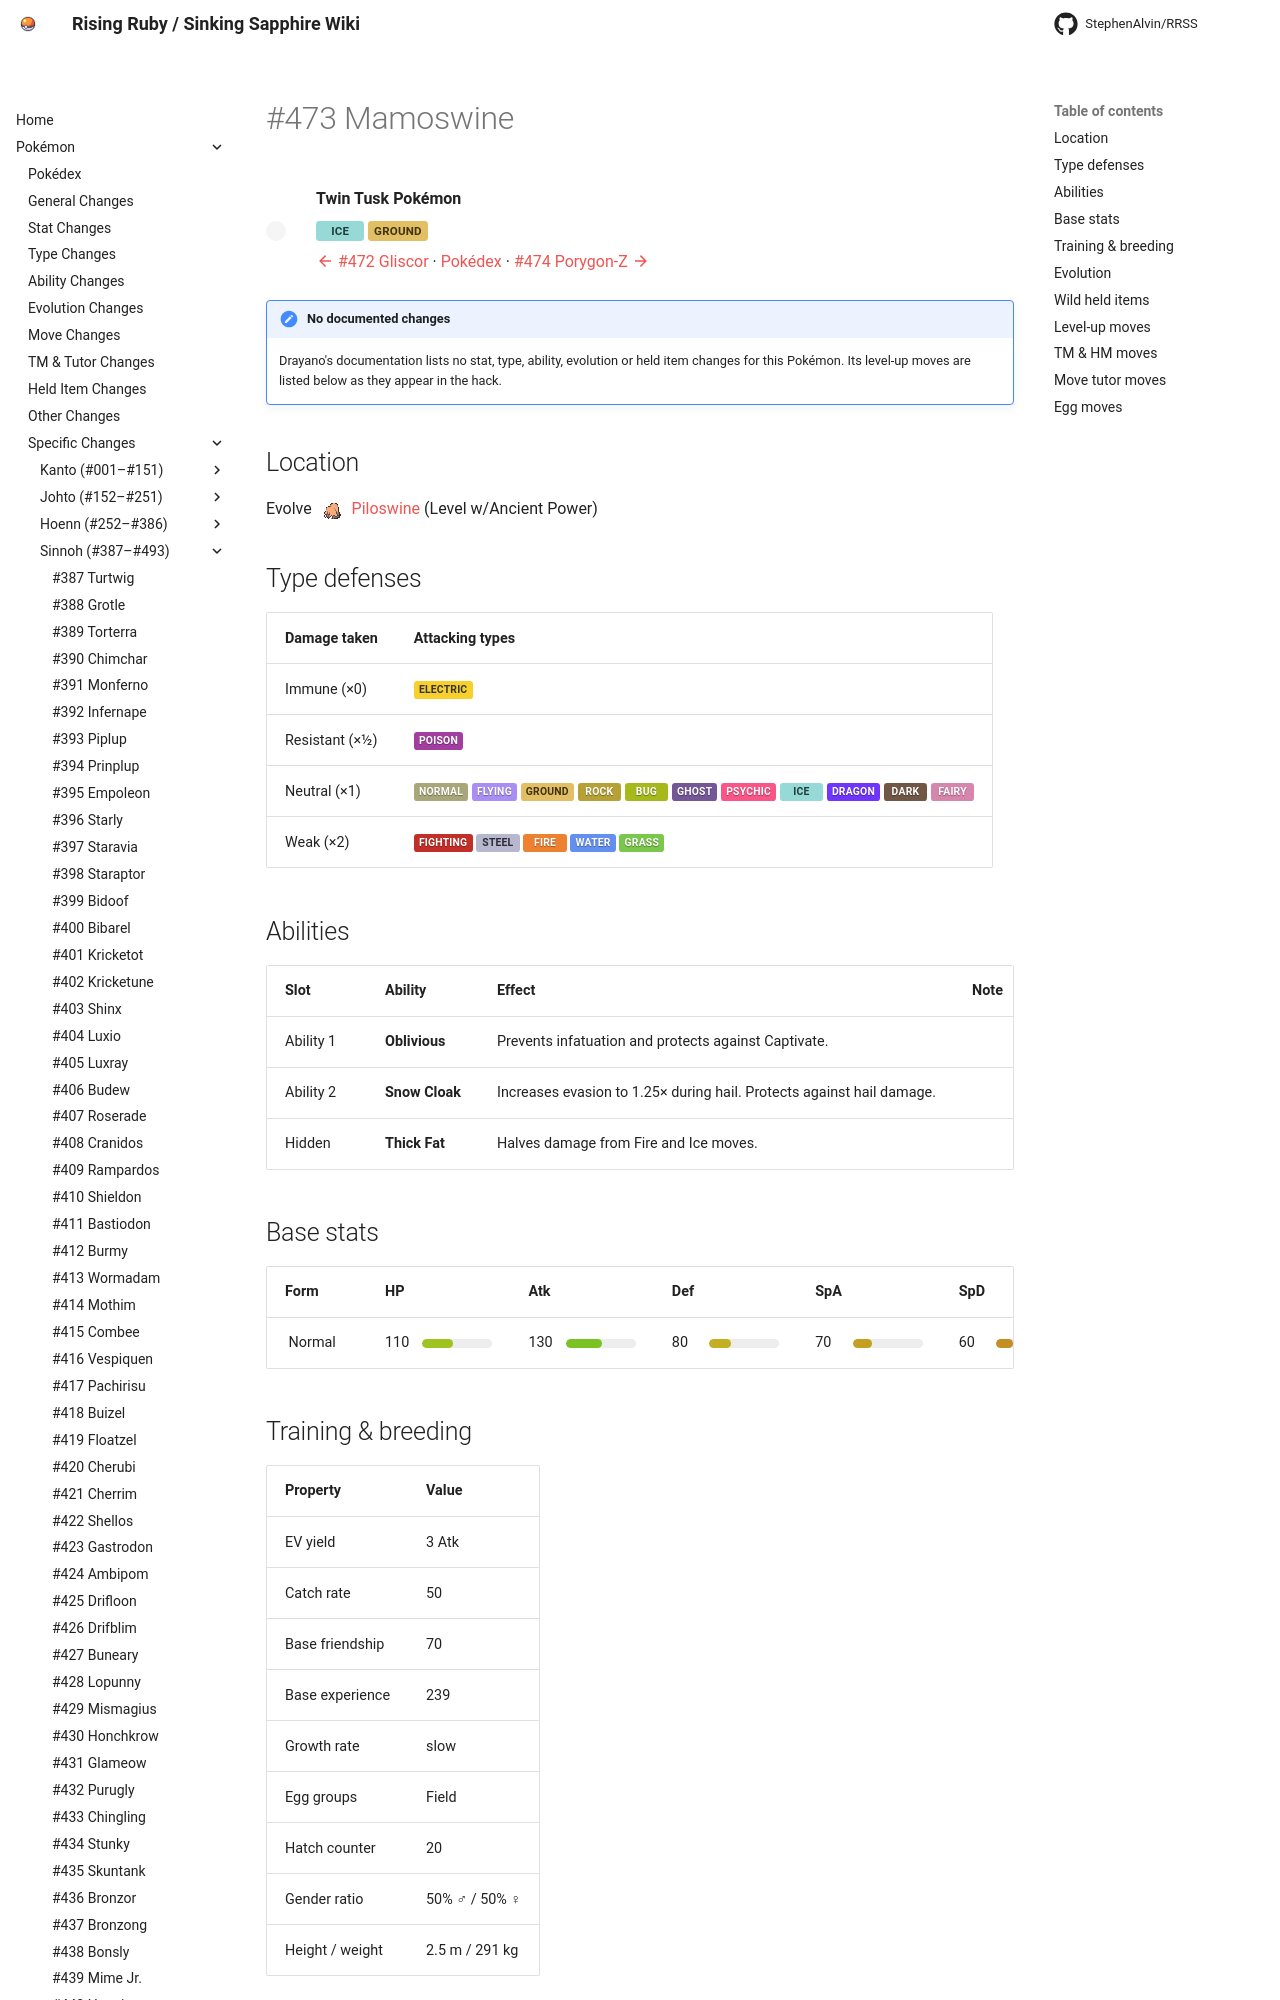

repository: StephenAlvin/RRSS · page: pokemon/473/index.html · generator: mkdocs

---
title: "#473 Mamoswine"
---

<!-- This file is generated by tools/generate_site.py. Edit the generator, not this file. -->

# #473 Mamoswine

<div class="mon-header" markdown>
![](../img/pokemon/473.png){ .sprite-lg loading=lazy }
<div class="mon-meta" markdown>
**Twin Tusk Pokémon**

<span class="type type-ice">Ice</span> <span class="type type-ground">Ground</span>

[:material-arrow-left: #472 Gliscor](472.md) · [Pokédex](index.md) · [#474 Porygon-Z :material-arrow-right:](474.md)
</div>
</div>

!!! note "No documented changes"

    Drayano's documentation lists no stat, type, ability, evolution or held item changes for this Pokémon. Its level-up moves are listed below as they appear in the hack.

## Location

Evolve <span class="mon">![](../img/icons/221.png){ .icon loading=lazy } [Piloswine](../pokemon/221.md)</span> (Level w/Ancient Power)

## Type defenses

| Damage taken | Attacking types |
| --- | --- |
| Immune (×0) | <span class="type type-electric">Electric</span> |
| Resistant (×½) | <span class="type type-poison">Poison</span> |
| Neutral (×1) | <span class="type type-normal">Normal</span> <span class="type type-flying">Flying</span> <span class="type type-ground">Ground</span> <span class="type type-rock">Rock</span> <span class="type type-bug">Bug</span> <span class="type type-ghost">Ghost</span> <span class="type type-psychic">Psychic</span> <span class="type type-ice">Ice</span> <span class="type type-dragon">Dragon</span> <span class="type type-dark">Dark</span> <span class="type type-fairy">Fairy</span> |
| Weak (×2) | <span class="type type-fighting">Fighting</span> <span class="type type-steel">Steel</span> <span class="type type-fire">Fire</span> <span class="type type-water">Water</span> <span class="type type-grass">Grass</span> |

## Abilities

| Slot | Ability | Effect | Note |
| --- | --- | --- | --- |
| Ability 1 | **Oblivious** | Prevents infatuation and protects against Captivate. |  |
| Ability 2 | **Snow Cloak** | Increases evasion to 1.25× during hail.  Protects against hail damage. |  |
| Hidden | **Thick Fat** | Halves damage from Fire and Ice moves. |  |

## Base stats

| Form | HP | Atk | Def | SpA | SpD | Spe | BST |
| --- | --- | --- | --- | --- | --- | --- | --- |
| ![](../img/pokemon/473.png){ .sprite-sm loading=lazy } Normal | <span class="statv">110</span><span class="bar"><span class="bar-fill" style="width:43%;background:hsl(73,70%,45%)"></span></span> | <span class="statv">130</span><span class="bar"><span class="bar-fill" style="width:51%;background:hsl(87,70%,45%)"></span></span> | <span class="statv">80</span><span class="bar"><span class="bar-fill" style="width:31%;background:hsl(53,70%,45%)"></span></span> | <span class="statv">70</span><span class="bar"><span class="bar-fill" style="width:27%;background:hsl(47,70%,45%)"></span></span> | <span class="statv">60</span><span class="bar"><span class="bar-fill" style="width:24%;background:hsl(40,70%,45%)"></span></span> | <span class="statv">80</span><span class="bar"><span class="bar-fill" style="width:31%;background:hsl(53,70%,45%)"></span></span> | **530** |

## Training & breeding

| Property | Value |
| --- | --- |
| EV yield | 3 Atk |
| Catch rate | 50 |
| Base friendship | 70 |
| Base experience | 239 |
| Growth rate | slow |
| Egg groups | Field |
| Hatch counter | 20 |
| Gender ratio | 50% ♂ / 50% ♀ |
| Height / weight | 2.5 m / 291 kg |

## Evolution

- <span class="mon">![](../img/icons/220.png){ .icon loading=lazy } [Swinub](../pokemon/220.md)</span> → <span class="mon">![](../img/icons/221.png){ .icon loading=lazy } [Piloswine](../pokemon/221.md)</span>: Lv. 33
- <span class="mon">![](../img/icons/221.png){ .icon loading=lazy } [Piloswine](../pokemon/221.md)</span> → <span class="mon">![](../img/icons/473.png){ .icon loading=lazy } **[Mamoswine](../pokemon/473.md)**</span>: Level w/Ancient Power

## Wild held items

None.
